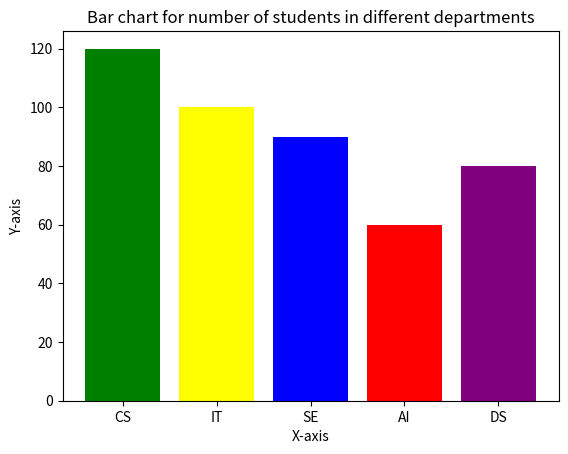

The matplotlib source for this figure:
import matplotlib.pyplot as plt

departments = ['CS', 'IT', 'SE', 'AI', 'DS']
number_of_students = [120, 100, 90, 60, 80]
color = ['green', 'yellow', 'blue', 'red', 'purple']

plt.bar(departments, number_of_students, color=color)
plt.title("Bar chart for number of students in different departments")
plt.xlabel("X-axis")
plt.ylabel("Y-axis")
plt.show()